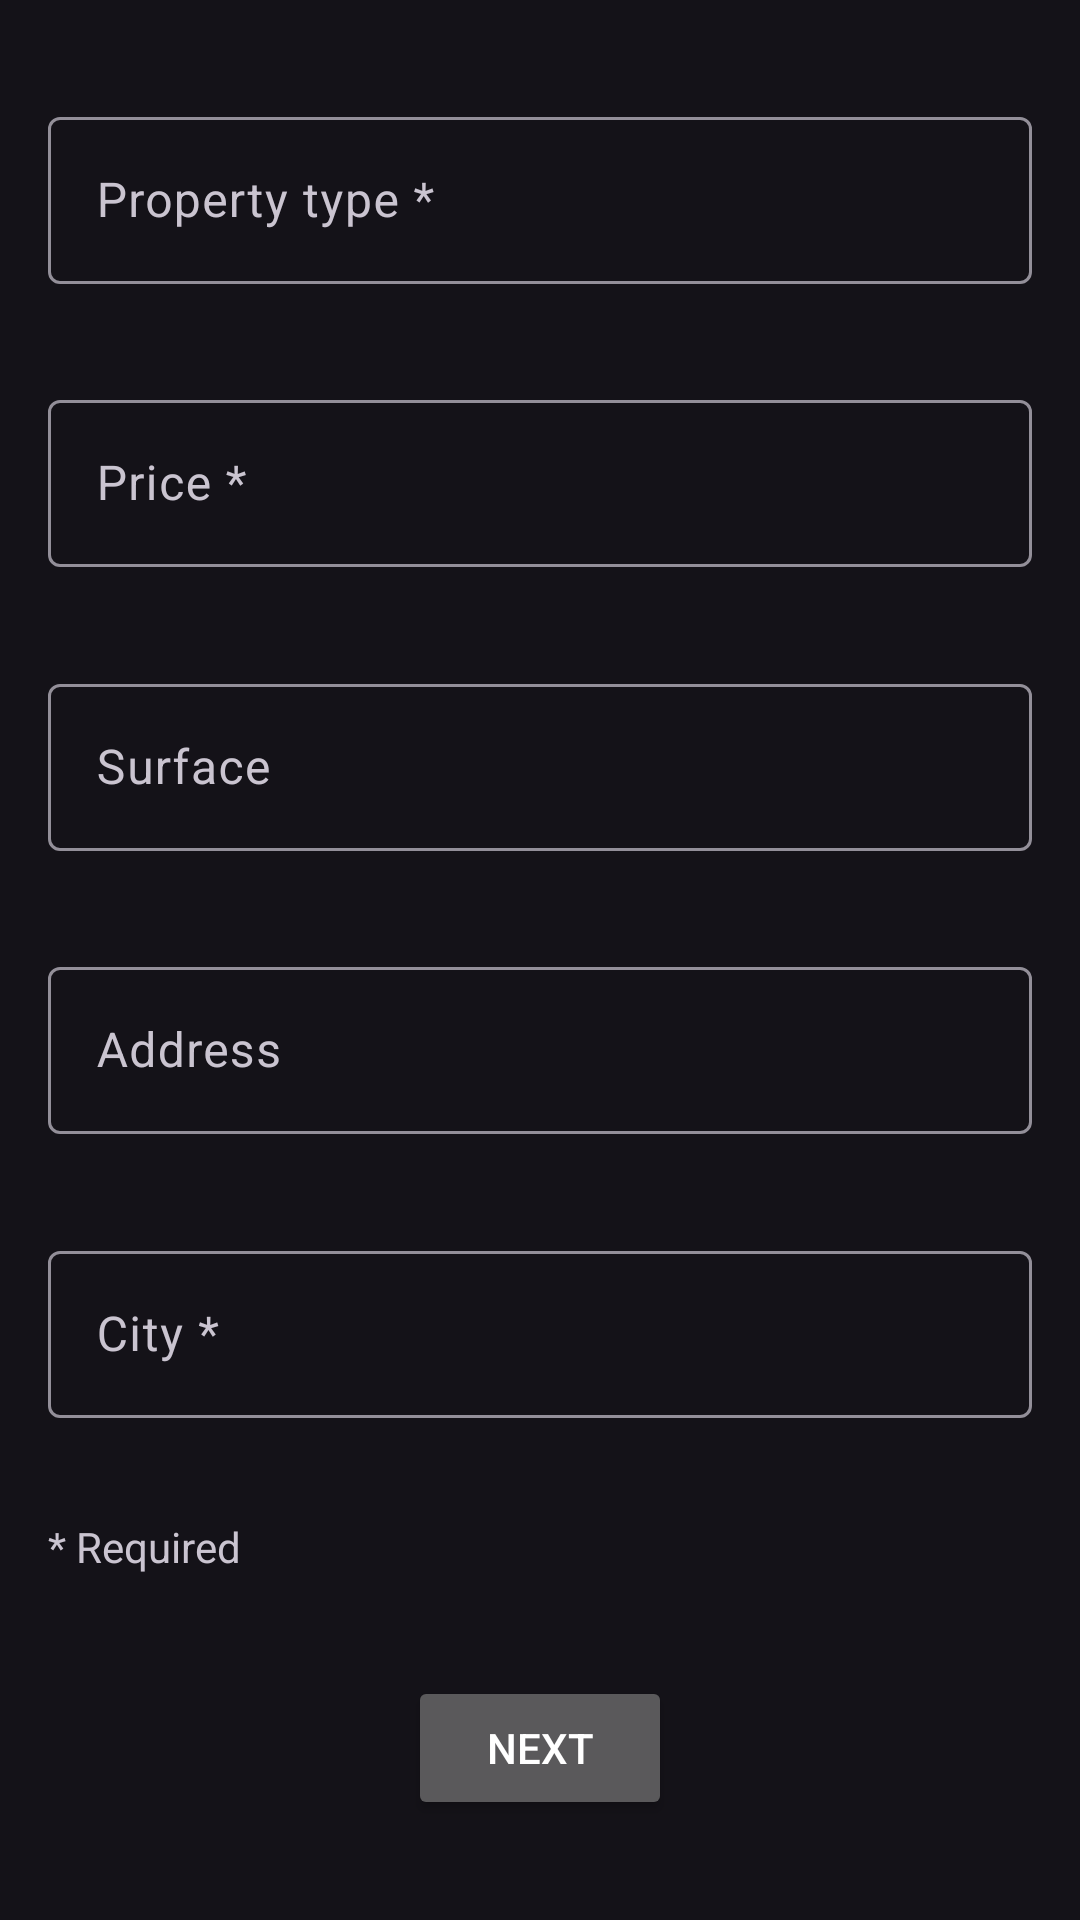

This screen was rendered from an Android layout file. Write that file and the resources it references.
<!-- AndroidManifest.xml: application theme AppTheme -->
<!-- res/layout/fragment_general_data.xml -->
<?xml version="1.0" encoding="utf-8"?>
<androidx.constraintlayout.widget.ConstraintLayout xmlns:android="http://schemas.android.com/apk/res/android"
    xmlns:app="http://schemas.android.com/apk/res-auto"
    android:layout_width="match_parent"
    android:layout_height="match_parent">


    <com.google.android.material.textfield.TextInputLayout
        android:id="@+id/tf_type"
        android:layout_width="match_parent"
        android:layout_height="wrap_content"
        android:layout_marginHorizontal="@dimen/basic_margin"
        android:hint="@string/property_type"
        app:endIconCheckable="true"
        app:endIconDrawable="@drawable/ic_baseline_cancel_24"
        app:endIconMode="clear_text"
        app:endIconTint="@color/color_white"
        app:layout_constraintBottom_toTopOf="@id/tf_price"
        app:layout_constraintEnd_toEndOf="parent"
        app:layout_constraintStart_toStartOf="parent"
        app:layout_constraintTop_toTopOf="parent">

        <com.google.android.material.textfield.TextInputEditText
            android:id="@+id/et_type"
            android:layout_width="match_parent"
            android:layout_height="wrap_content"
            android:imeOptions="actionNext"
            android:singleLine="true" />
    </com.google.android.material.textfield.TextInputLayout>

    <com.google.android.material.textfield.TextInputLayout
        android:id="@+id/tf_price"
        android:layout_width="match_parent"
        android:layout_height="wrap_content"
        android:layout_marginHorizontal="@dimen/basic_margin"
        android:hint="@string/price"
        app:endIconCheckable="true"
        app:endIconDrawable="@drawable/ic_baseline_cancel_24"
        app:endIconMode="clear_text"
        app:endIconTint="@color/color_white"
        app:layout_constraintBottom_toTopOf="@id/tf_surface"
        app:layout_constraintEnd_toEndOf="parent"
        app:layout_constraintStart_toStartOf="parent"
        app:layout_constraintTop_toBottomOf="@id/tf_type"
        app:suffixText="@string/dollars">

        <com.google.android.material.textfield.TextInputEditText
            android:id="@+id/et_price"
            android:layout_width="match_parent"
            android:layout_height="wrap_content"
            android:imeOptions="actionNext"
            android:inputType="numberDecimal"
            android:singleLine="true" />
    </com.google.android.material.textfield.TextInputLayout>

    <com.google.android.material.textfield.TextInputLayout
        android:id="@+id/tf_surface"
        android:layout_width="match_parent"
        android:layout_height="wrap_content"
        android:layout_marginHorizontal="@dimen/basic_margin"
        android:hint="@string/surface"
        app:endIconCheckable="true"
        app:endIconDrawable="@drawable/ic_baseline_cancel_24"
        app:endIconMode="clear_text"
        app:endIconTint="@color/color_white"
        app:layout_constraintBottom_toTopOf="@id/tf_address"
        app:layout_constraintEnd_toEndOf="parent"
        app:layout_constraintStart_toStartOf="parent"
        app:layout_constraintTop_toBottomOf="@id/tf_price"
        app:suffixText="@string/square_meters">

        <com.google.android.material.textfield.TextInputEditText
            android:id="@+id/et_surface"
            android:layout_width="match_parent"
            android:layout_height="wrap_content"
            android:imeOptions="actionNext"
            android:inputType="number"
            android:singleLine="true" />
    </com.google.android.material.textfield.TextInputLayout>

    <com.google.android.material.textfield.TextInputLayout
        android:id="@+id/tf_address"
        android:layout_width="match_parent"
        android:layout_height="wrap_content"
        android:layout_marginHorizontal="@dimen/basic_margin"
        android:hint="@string/address"
        app:endIconCheckable="true"
        app:endIconDrawable="@drawable/ic_baseline_cancel_24"
        app:endIconMode="clear_text"
        app:endIconTint="@color/color_white"
        app:layout_constraintBottom_toTopOf="@id/tf_city"
        app:layout_constraintEnd_toEndOf="parent"
        app:layout_constraintStart_toStartOf="parent"
        app:layout_constraintTop_toBottomOf="@id/tf_surface">

        <com.google.android.material.textfield.TextInputEditText
            android:id="@+id/et_address"
            android:layout_width="match_parent"
            android:layout_height="wrap_content"
            android:imeOptions="actionNext" />
    </com.google.android.material.textfield.TextInputLayout>

    <com.google.android.material.textfield.TextInputLayout
        android:id="@+id/tf_city"
        android:layout_width="match_parent"
        android:layout_height="wrap_content"
        android:layout_marginHorizontal="@dimen/basic_margin"
        android:hint="@string/city"
        app:endIconCheckable="true"
        app:endIconDrawable="@drawable/ic_baseline_cancel_24"
        app:endIconMode="clear_text"
        app:endIconTint="@color/color_white"
        app:layout_constraintBottom_toTopOf="@id/tv_required"
        app:layout_constraintEnd_toEndOf="parent"
        app:layout_constraintStart_toStartOf="parent"
        app:layout_constraintTop_toBottomOf="@id/tf_address">

        <com.google.android.material.textfield.TextInputEditText
            android:id="@+id/et_city"
            android:layout_width="match_parent"
            android:layout_height="wrap_content"
            android:singleLine="true" />
    </com.google.android.material.textfield.TextInputLayout>

    <TextView
        android:id="@+id/tv_required"
        android:layout_width="wrap_content"
        android:layout_height="wrap_content"
        android:layout_marginLeft="@dimen/basic_margin"
        android:contentDescription="@string/hint_required"
        android:text="@string/hint_required"
        app:layout_constraintBottom_toTopOf="@id/bt_next_add_edit"
        app:layout_constraintStart_toStartOf="parent"
        app:layout_constraintTop_toBottomOf="@id/tf_city" />

    <Button
        android:id="@+id/bt_next_add_edit"
        android:layout_width="wrap_content"
        android:layout_height="wrap_content"
        android:contentDescription="@string/next"
        android:text="@string/next_button"
        android:textColor="@color/color_white"
        app:layout_constraintBottom_toBottomOf="parent"
        app:layout_constraintEnd_toEndOf="parent"
        app:layout_constraintStart_toStartOf="parent"
        app:layout_constraintTop_toBottomOf="@id/tv_required" />

</androidx.constraintlayout.widget.ConstraintLayout>
<!-- resources referenced by this layout -->
<resources>
  <color name="color_white">#FFFFFF</color>
  <dimen name="basic_margin">16dp</dimen>
  <string name="address">Address</string>
  <string name="city">City\ *</string>
  <string name="dollars">Dollars</string>
  <string name="hint_required">* Required</string>
  <string name="next">Next</string>
  <string name="next_button">Next</string>
  <string name="price">Price\ *</string>
  <string name="property_type">Property type\ *</string>
  <string name="square_meters">Square meters</string>
  <string name="surface">Surface</string>
  <style name="AppTheme" parent="Theme.Material3.Dark.NoActionBar">
          
          <item name="colorPrimary">@color/color_primary</item>
          <item name="colorPrimaryDark">@color/color_black</item>
          <item name="colorAccent">@color/color_secondary</item>
          <item name="colorPrimaryVariant">@color/color_primary_variant</item>
      </style>
  <color name="color_primary">#3F4961</color>
  <color name="color_black">#000000</color>
  <color name="color_secondary">#A14C66</color>
  <color name="color_primary_variant">#3A3F4A</color>
</resources>
